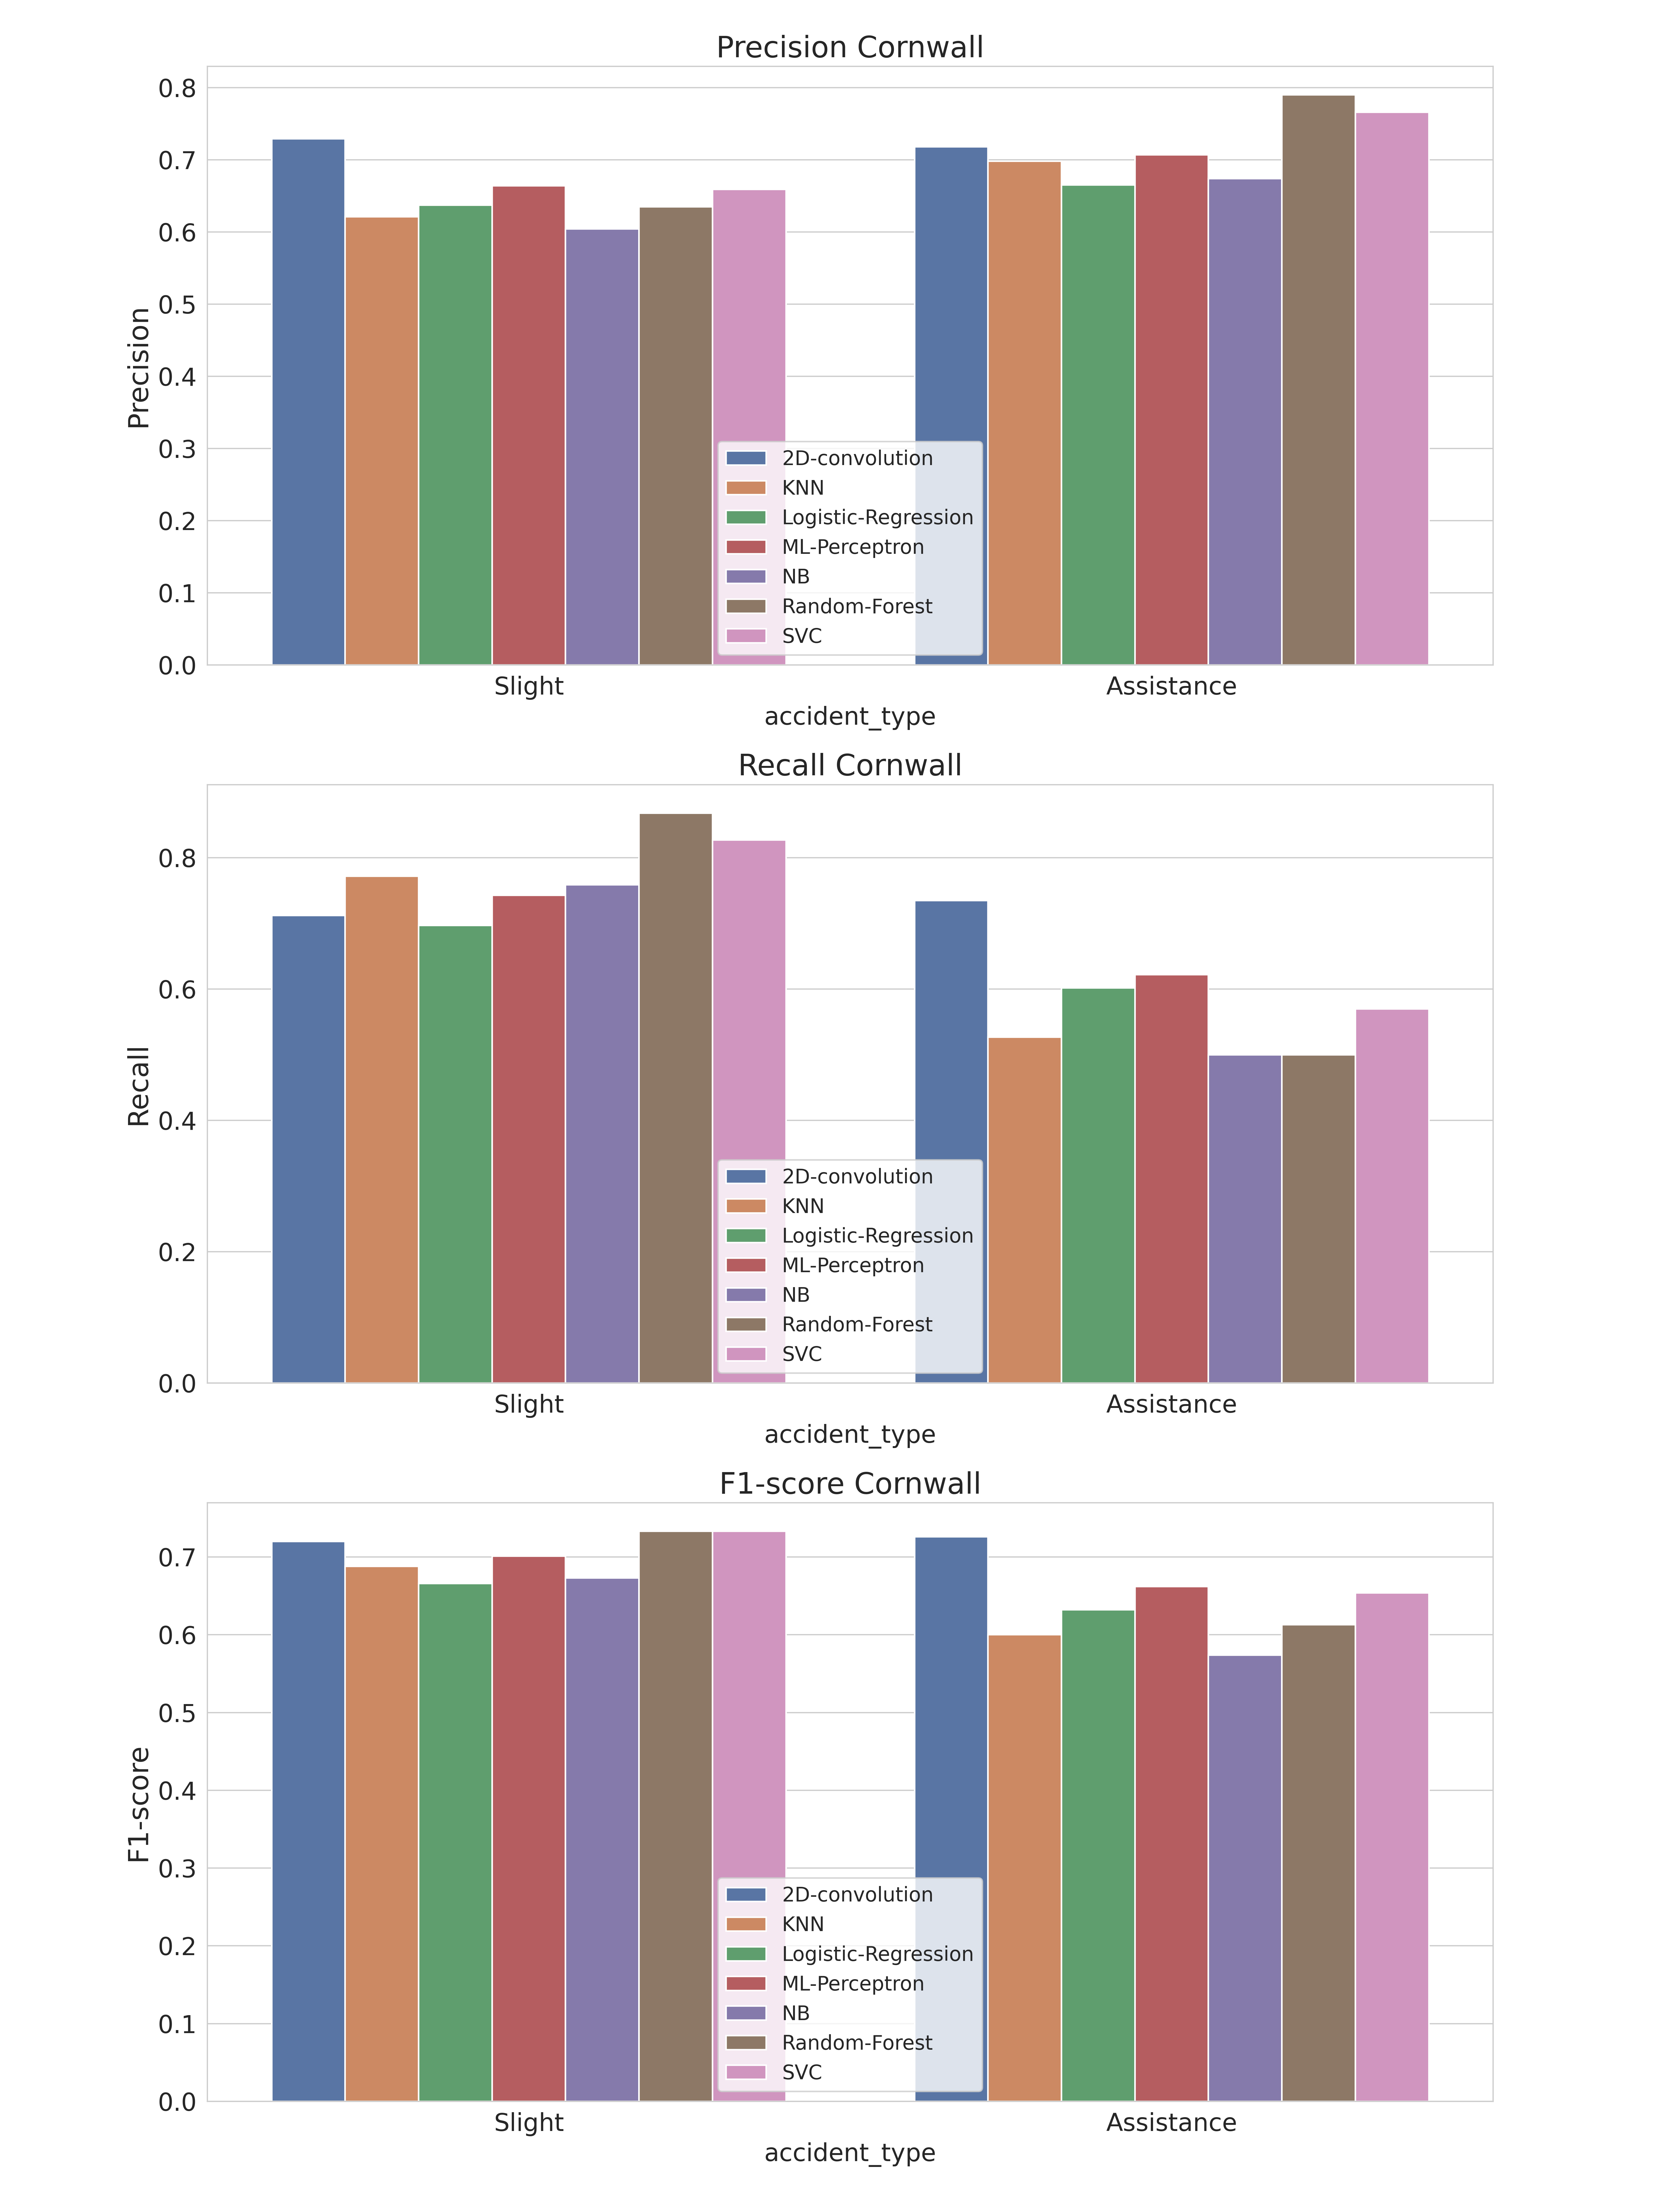

The table this chart was drawn from, first rows:
, accident_type, c_m, split, city, model, precision, recall, f1-score, support
Assistance, Assistance, Cornwall_2D-convolution, test, Cornwall, 2D-convolution, 0.718, 0.735, 0.726, 754.0
Slight, Slight, Cornwall_2D-convolution, test, Cornwall, 2D-convolution, 0.729, 0.712, 0.72, 756.0
accuracy, accuracy, Cornwall_2D-convolution, test, Cornwall, 2D-convolution, 0.723, 0.723, 0.723, 0.723
macro avg, macro avg, Cornwall_2D-convolution, test, Cornwall, 2D-convolution, 0.723, 0.723, 0.723, 1510
weighted avg, weighted avg, Cornwall_2D-convolution, test, Cornwall, 2D-convolution, 0.723, 0.723, 0.723, 1510
Assistance, Assistance, Cornwall_KNN, test, Cornwall, KNN, 0.698, 0.527, 0.6, 754.0
Slight, Slight, Cornwall_KNN, test, Cornwall, KNN, 0.621, 0.772, 0.688, 756.0
accuracy, accuracy, Cornwall_KNN, test, Cornwall, KNN, 0.65, 0.65, 0.65, 0.65
macro avg, macro avg, Cornwall_KNN, test, Cornwall, KNN, 0.659, 0.65, 0.644, 1510
weighted avg, weighted avg, Cornwall_KNN, test, Cornwall, KNN, 0.659, 0.65, 0.644, 1510
Assistance, Assistance, Cornwall_Logistic-Regression, test, Cornwall, Logistic-Regression, 0.665, 0.602, 0.632, 754.0
Slight, Slight, Cornwall_Logistic-Regression, test, Cornwall, Logistic-Regression, 0.637, 0.697, 0.666, 756.0
accuracy, accuracy, Cornwall_Logistic-Regression, test, Cornwall, Logistic-Regression, 0.65, 0.65, 0.65, 0.65
macro avg, macro avg, Cornwall_Logistic-Regression, test, Cornwall, Logistic-Regression, 0.651, 0.65, 0.649, 1510
weighted avg, weighted avg, Cornwall_Logistic-Regression, test, Cornwall, Logistic-Regression, 0.651, 0.65, 0.649, 1510
Assistance, Assistance, Cornwall_ML-Perceptron, test, Cornwall, ML-Perceptron, 0.707, 0.622, 0.662, 754.0
Slight, Slight, Cornwall_ML-Perceptron, test, Cornwall, ML-Perceptron, 0.664, 0.743, 0.701, 756.0
accuracy, accuracy, Cornwall_ML-Perceptron, test, Cornwall, ML-Perceptron, 0.683, 0.683, 0.683, 0.683
macro avg, macro avg, Cornwall_ML-Perceptron, test, Cornwall, ML-Perceptron, 0.685, 0.683, 0.682, 1510
weighted avg, weighted avg, Cornwall_ML-Perceptron, test, Cornwall, ML-Perceptron, 0.685, 0.683, 0.682, 1510
Assistance, Assistance, Cornwall_NB, test, Cornwall, NB, 0.674, 0.5, 0.574, 754.0
Slight, Slight, Cornwall_NB, test, Cornwall, NB, 0.604, 0.759, 0.673, 756.0
accuracy, accuracy, Cornwall_NB, test, Cornwall, NB, 0.63, 0.63, 0.63, 0.63
macro avg, macro avg, Cornwall_NB, test, Cornwall, NB, 0.639, 0.63, 0.623, 1510
weighted avg, weighted avg, Cornwall_NB, test, Cornwall, NB, 0.639, 0.63, 0.623, 1510
Assistance, Assistance, Cornwall_Random-Forest, test, Cornwall, Random-Forest, 0.79, 0.5, 0.613, 754.0
Slight, Slight, Cornwall_Random-Forest, test, Cornwall, Random-Forest, 0.635, 0.868, 0.733, 756.0
accuracy, accuracy, Cornwall_Random-Forest, test, Cornwall, Random-Forest, 0.684, 0.684, 0.684, 0.684
macro avg, macro avg, Cornwall_Random-Forest, test, Cornwall, Random-Forest, 0.713, 0.684, 0.673, 1510
weighted avg, weighted avg, Cornwall_Random-Forest, test, Cornwall, Random-Forest, 0.713, 0.684, 0.673, 1510
Assistance, Assistance, Cornwall_SVC, test, Cornwall, SVC, 0.766, 0.57, 0.654, 754.0
Slight, Slight, Cornwall_SVC, test, Cornwall, SVC, 0.659, 0.827, 0.733, 756.0
accuracy, accuracy, Cornwall_SVC, test, Cornwall, SVC, 0.699, 0.699, 0.699, 0.699
macro avg, macro avg, Cornwall_SVC, test, Cornwall, SVC, 0.713, 0.699, 0.694, 1510
weighted avg, weighted avg, Cornwall_SVC, test, Cornwall, SVC, 0.712, 0.699, 0.694, 1510
